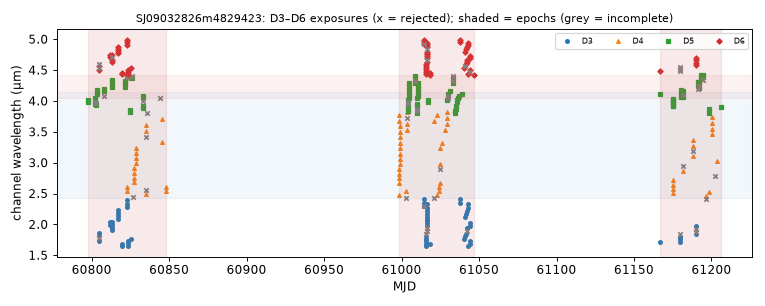

The file beside this chart, header and first rows:
mjd, det, wl_um, bw_um, collection, status, n_core_good, snr
60798, 5, 3.981, 0.03638, spherex_dr1, ok, 7, 49.83
60798, 5, 4.015, 0.03646, spherex_dr1, ok, 7, 49.29
60802, 5, 3.947, 0.03649, spherex_dr1, ok, 7, 44.61
60802, 5, 3.981, 0.03635, spherex_dr1, ok, 5, 43.72
60802, 5, 4.015, 0.03645, spherex_dr1, ok, 8, 48.4
60802, 5, 4.05, 0.0367, spherex_dr1, ok, 8, 48.42
60803, 5, 3.937, 0.03628, spherex_dr1, ok, 6, 47.73
60803, 5, 3.971, 0.03626, spherex_dr1, ok, 4, 47.42
60803, 5, 4.111, 0.03701, spherex_dr1, ok, 7, 56.08
60803, 5, 4.147, 0.03713, spherex_dr1, ok, 7, 56.17
60803, 5, 4.183, 0.03715, spherex_dr1, ok, 7, 61.07
60805, 3, 1.737, 0.04184, spherex_dr1, ok, 6, 5.947
60805, 6, 4.505, 0.03539, spherex_dr1, ok, 8, 70.62
60805, 6, 4.538, 0.03616, spherex_dr1, ok, 3, 38.34
60805, 3, 1.777, 0.04341, spherex_dr1, ok, 1, -0.7729
60805, 6, 4.571, 0.03629, spherex_dr1, ok, 7, 63.78
60805, 3, 1.819, 0.04441, spherex_dr1, ok, 8, 4.809
60805, 3, 1.862, 0.04618, spherex_dr1, ok, 6, 9.165
60805, 6, 4.605, 0.03684, spherex_dr1, ok, 0, 14.73
60808, 5, 4.085, 0.03648, spherex_dr1, ok, 4, 54.61
60808, 5, 4.156, 0.03684, spherex_dr1, ok, 7, 58.22
60808, 5, 4.191, 0.03722, spherex_dr1, ok, 7, 64.11
60812, 3, 1.993, 0.04868, spherex_dr1, ok, 8, 6.947
60812, 6, 4.707, 0.03679, spherex_dr1, ok, 8, 72.87
60812, 3, 2.039, 0.05035, spherex_dr1, ok, 7, 8.908
60812, 6, 4.741, 0.0365, spherex_dr1, ok, 7, 83.85
60813, 3, 1.904, 0.04653, spherex_dr1, ok, 7, 8.845
60813, 6, 4.638, 0.0366, spherex_dr1, ok, 7, 60.38
60813, 3, 1.949, 0.04751, spherex_dr1, ok, 7, 10.15
60813, 6, 4.672, 0.03736, spherex_dr1, ok, 7, 36.62
60813, 3, 1.993, 0.04888, spherex_dr1, ok, 7, 14.58
60813, 6, 4.707, 0.03643, spherex_dr1, ok, 5, 73.04
60813, 3, 2.039, 0.05029, spherex_dr1, ok, 7, 6.431
60813, 6, 4.741, 0.03667, spherex_dr1, ok, 8, 83.69
60813, 5, 4.227, 0.03638, spherex_dr1, ok, 8, 26.18
60813, 5, 4.263, 0.03726, spherex_dr1, ok, 7, -2.754
60813, 5, 4.299, 0.03724, spherex_dr1, ok, 8, 51.68
60813, 5, 4.336, 0.03749, spherex_dr1, ok, 7, 70.89
60817, 6, 4.775, 0.03686, spherex_dr1, ok, 7, 95.39
60817, 3, 2.086, 0.05283, spherex_dr1, ok, 7, 5.972
60817, 6, 4.809, 0.03719, spherex_dr1, ok, 8, 106.8
60817, 3, 2.135, 0.05354, spherex_dr1, ok, 7, 13.28
60817, 3, 2.184, 0.05508, spherex_dr1, ok, 7, 16.96
60817, 6, 4.843, 0.03734, spherex_dr1, ok, 7, 104.9
60817, 3, 2.235, 0.05582, spherex_dr1, ok, 6, 17.66
60817, 6, 4.879, 0.03739, spherex_dr1, ok, 7, 101
60820, 3, 1.645, 0.03862, spherex_dr1, ok, 7, 5.621
60820, 6, 4.429, 0.03383, spherex_dr1, ok, 7, 86.53
60820, 6, 4.461, 0.03566, spherex_dr1, ok, 7, 89.98
60820, 3, 1.683, 0.04032, spherex_dr1, ok, 7, 1.104
60822, 5, 4.218, 0.03681, spherex_dr1, ok, 9, 62.57
60822, 5, 4.254, 0.03738, spherex_dr1, ok, 6, 1.963
60822, 5, 4.291, 0.03727, spherex_dr1, ok, 7, 53.19
60822, 5, 4.327, 0.03742, spherex_dr1, ok, 6, 92.29
60823, 3, 2.286, 0.05638, spherex_dr1, ok, 7, 21.3
60823, 6, 4.914, 0.03769, spherex_dr1, ok, 9, 117.1
60823, 3, 2.339, 0.05845, spherex_dr1, ok, 8, 17.33
60823, 6, 4.95, 0.03765, spherex_dr1, ok, 7, 124.6
60823, 3, 2.392, 0.05999, spherex_dr1, ok, 7, 17.31
60823, 6, 4.987, 0.0371, spherex_dr1, ok, 7, 122
... 279 more rows
